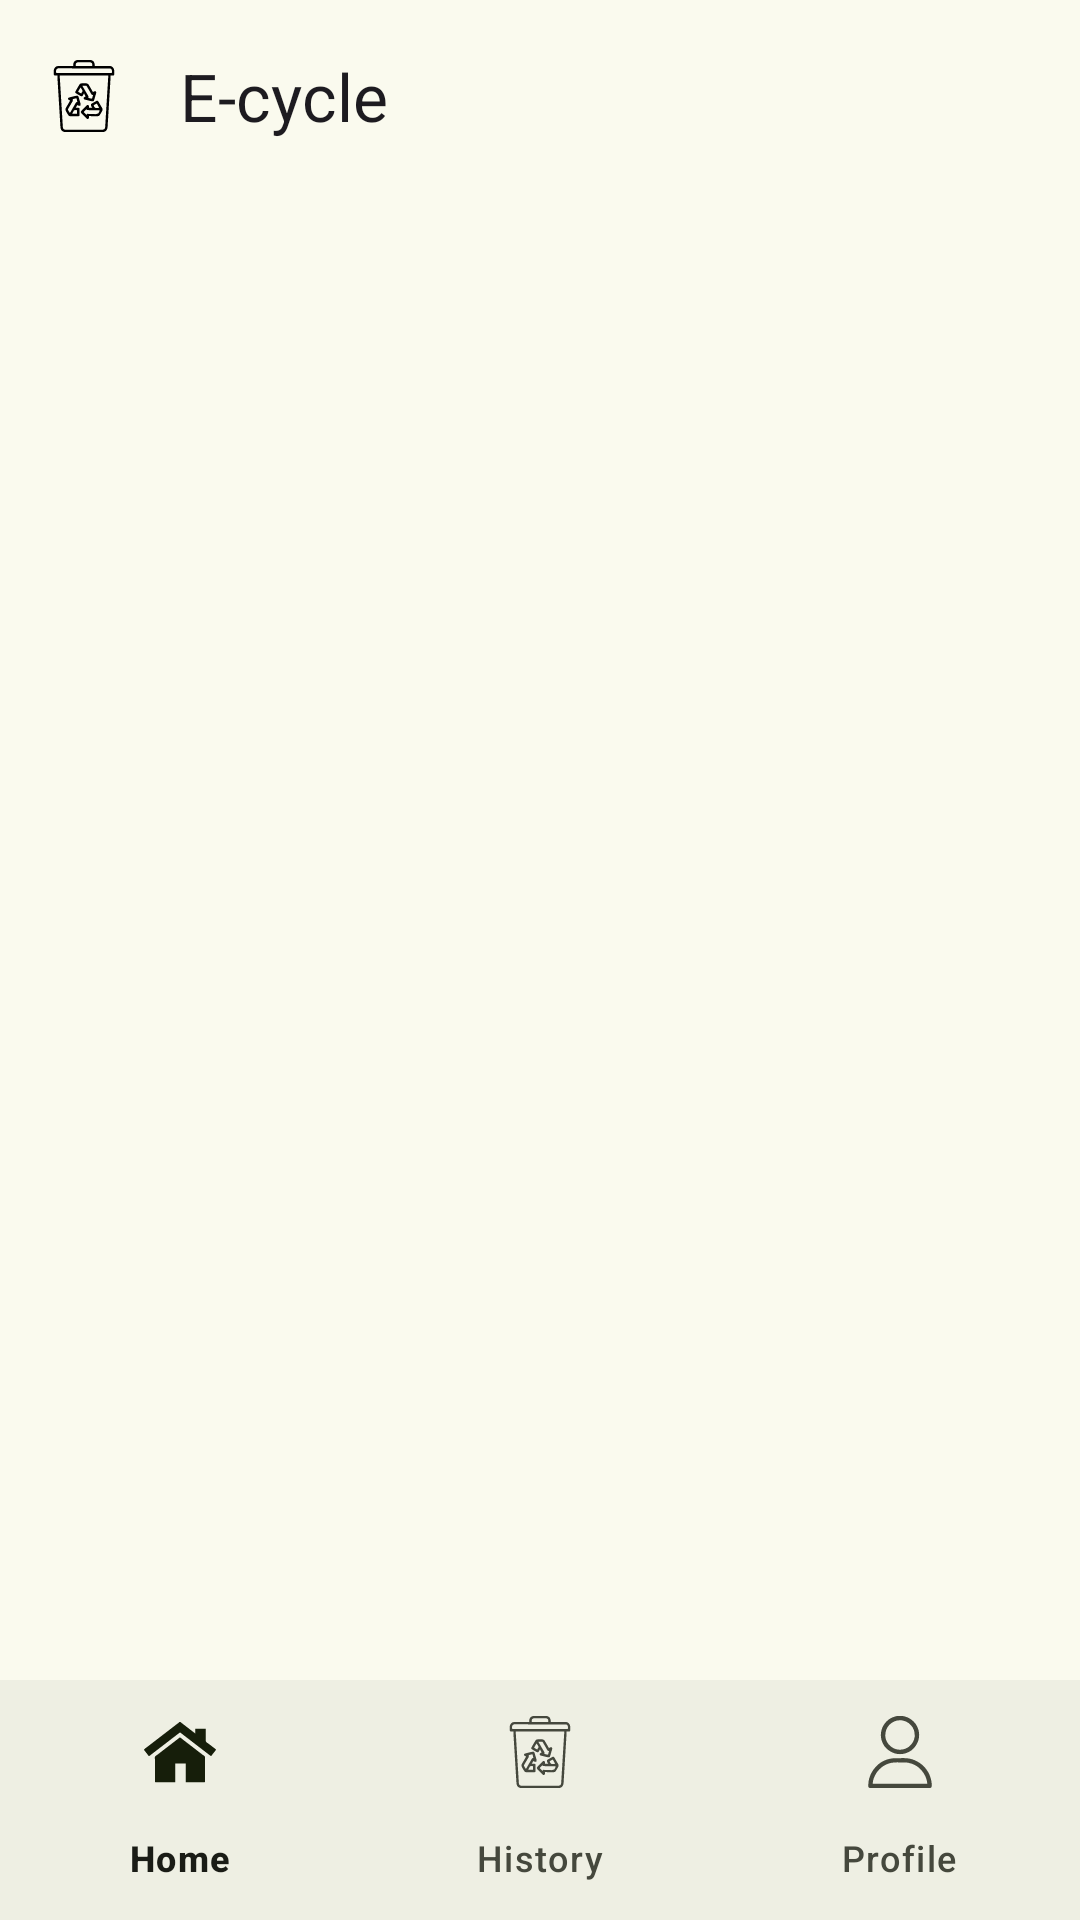

Android layout source for this screen:
<!-- AndroidManifest.xml: application theme Theme.Spana -->
<!-- res/layout/activity_main.xml -->
<?xml version="1.0" encoding="utf-8"?>
<androidx.constraintlayout.widget.ConstraintLayout xmlns:android="http://schemas.android.com/apk/res/android"
    xmlns:app="http://schemas.android.com/apk/res-auto"
    xmlns:tools="http://schemas.android.com/tools"
    android:layout_width="match_parent"
    android:layout_height="match_parent"
    tools:context=".ui.view.activity.MainActivity">

    <androidx.coordinatorlayout.widget.CoordinatorLayout
        android:layout_width="match_parent"
        android:layout_height="0dp"
        android:paddingBottom="10dp"
        app:layout_constraintBottom_toTopOf="@id/bottom_navigation_view"
        app:layout_constraintEnd_toEndOf="parent"
        app:layout_constraintStart_toStartOf="parent"
        app:layout_constraintTop_toTopOf="parent">

        <com.google.android.material.appbar.AppBarLayout
            android:layout_width="match_parent"
            android:layout_height="wrap_content">

            <com.google.android.material.appbar.MaterialToolbar
                android:layout_width="match_parent"
                android:layout_height="wrap_content"
                android:minHeight="?attr/actionBarSize"
                app:menu="@menu/top_app_bar_menu"
                app:navigationIcon="@drawable/ic_trash"
                app:title="@string/app_name" />

        </com.google.android.material.appbar.AppBarLayout>

        <androidx.core.widget.NestedScrollView
            android:id="@+id/main_nested_scroll_view"
            android:layout_width="match_parent"
            android:layout_height="match_parent"
            app:layout_behavior="@string/appbar_scrolling_view_behavior">


            <androidx.fragment.app.FragmentContainerView
                android:id="@+id/fragment_container"
                android:layout_width="match_parent"
                android:layout_height="wrap_content" />


        </androidx.core.widget.NestedScrollView>


    </androidx.coordinatorlayout.widget.CoordinatorLayout>

    <com.google.android.material.bottomnavigation.BottomNavigationView
        android:id="@+id/bottom_navigation_view"
        android:layout_width="match_parent"
        android:layout_height="wrap_content"
        android:layout_gravity="bottom"
        app:layout_constraintBottom_toBottomOf="parent"
        app:layout_constraintEnd_toEndOf="parent"
        app:layout_constraintStart_toStartOf="parent"
        app:menu="@menu/bottom_nav_menu" />

</androidx.constraintlayout.widget.ConstraintLayout>
<!-- resources referenced by this layout -->
<resources>
  <string name="app_name">E-cycle</string>
  <style name="Theme.Spana" parent="Base.Theme.Spana" />
  <color name="md_theme_primary">#4E6629</color>
  <color name="md_theme_onPrimary">#FFFFFF</color>
  <color name="md_theme_primaryContainer">#D0EDA1</color>
  <color name="md_theme_onPrimaryContainer">#121F00</color>
  <color name="md_theme_secondary">#596249</color>
  <color name="md_theme_onSecondary">#FFFFFF</color>
  <color name="md_theme_secondaryContainer">#DDE7C7</color>
  <color name="md_theme_onSecondaryContainer">#161E0A</color>
  <color name="md_theme_tertiary">#396662</color>
  <color name="md_theme_onTertiary">#FFFFFF</color>
  <color name="md_theme_tertiaryContainer">#BCECE6</color>
  <color name="md_theme_onTertiaryContainer">#00201E</color>
  <color name="md_theme_error">#BA1A1A</color>
  <color name="md_theme_onError">#FFFFFF</color>
  <color name="md_theme_errorContainer">#FFDAD6</color>
  <color name="md_theme_onErrorContainer">#410002</color>
  <color name="md_theme_background">#FAFAEE</color>
  <color name="md_theme_onBackground">#1A1C16</color>
  <color name="md_theme_surface">#FAFAEE</color>
  <color name="md_theme_onSurface">#1A1C16</color>
  <color name="md_theme_surfaceVariant">#E1E4D5</color>
  <color name="md_theme_onSurfaceVariant">#45483D</color>
  <color name="md_theme_outline">#75786C</color>
  <color name="md_theme_outlineVariant">#C5C8B9</color>
  <color name="md_theme_inverseSurface">#2F312A</color>
  <color name="md_theme_inverseOnSurface">#F1F2E6</color>
  <color name="md_theme_inversePrimary">#B4D087</color>
  <color name="md_theme_primaryFixed">#D0EDA1</color>
  <color name="md_theme_onPrimaryFixed">#121F00</color>
  <color name="md_theme_primaryFixedDim">#B4D087</color>
  <color name="md_theme_onPrimaryFixedVariant">#374D13</color>
  <color name="md_theme_secondaryFixed">#DDE7C7</color>
  <color name="md_theme_onSecondaryFixed">#161E0A</color>
  <color name="md_theme_secondaryFixedDim">#C1CAAC</color>
  <color name="md_theme_onSecondaryFixedVariant">#414A32</color>
  <color name="md_theme_tertiaryFixed">#BCECE6</color>
  <color name="md_theme_onTertiaryFixed">#00201E</color>
  <color name="md_theme_tertiaryFixedDim">#A0D0CA</color>
  <color name="md_theme_onTertiaryFixedVariant">#1F4E4A</color>
  <color name="md_theme_surfaceDim">#DADBD0</color>
  <color name="md_theme_surfaceBright">#FAFAEE</color>
  <color name="md_theme_surfaceContainerLowest">#FFFFFF</color>
  <color name="md_theme_surfaceContainerLow">#F4F4E9</color>
  <color name="md_theme_surfaceContainer">#EEEFE3</color>
  <color name="md_theme_surfaceContainerHigh">#E8E9DD</color>
  <color name="md_theme_surfaceContainerHighest">#E2E3D8</color>
</resources>
